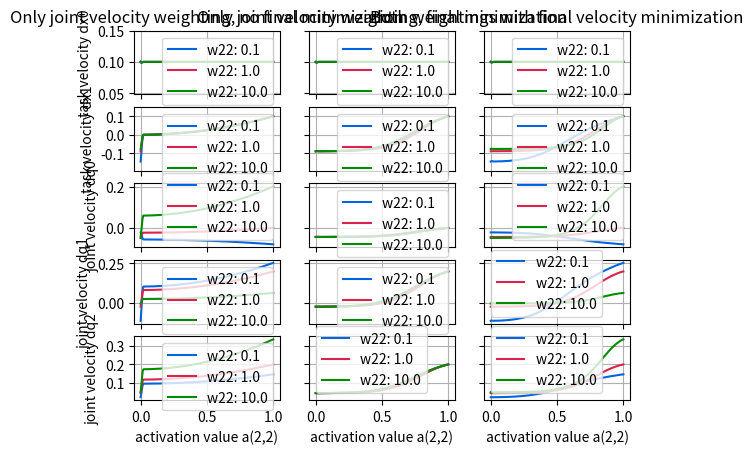
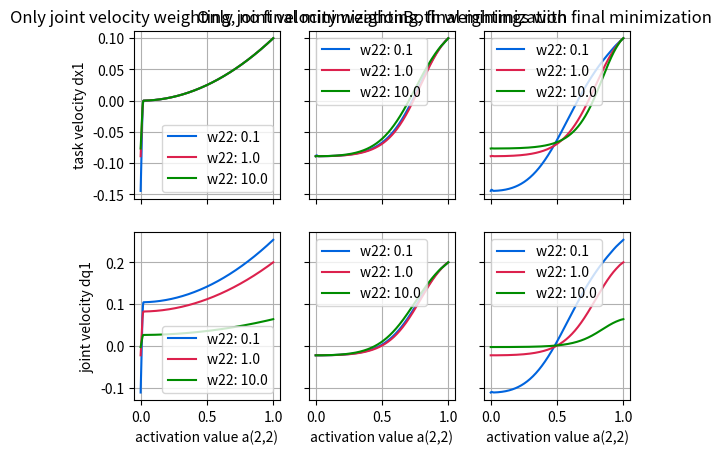
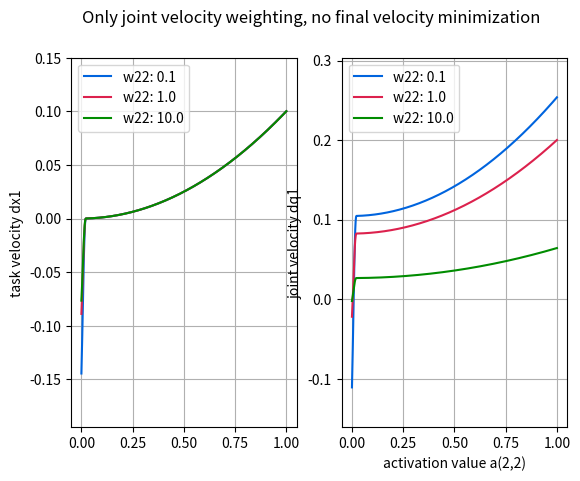
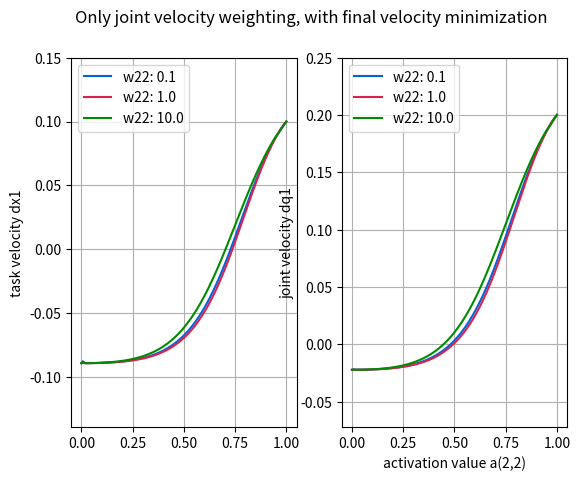
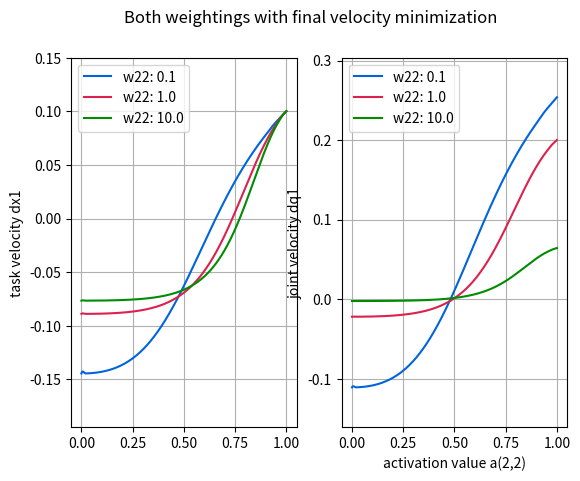

These charts were generated, in order, by the following Python code:
import numpy as np

mumblue = (0, 100, 222)
mumred = (220, 33, 77)
mumgreen = (0, 140, 0)
mumpurple = (102, 0, 102)
mumorange = (255, 102, 0)
mumteal = (55, 200, 171)

c_mum = [
    tuple([float(x) / float(255) for x in y])
    for y in [mumblue, mumred, mumgreen, mumpurple, mumorange, mumteal]
]
c_mum_dict = {}
c_mum_dict['mumblue'] = c_mum[0]
c_mum_dict['mumred'] = c_mum[1]
c_mum_dict['mumgreen'] = c_mum[2]
c_mum_dict['mumpurple'] = c_mum[3]
c_mum_dict['mumorange'] = c_mum[4]
c_mum_dict['mumteal'] = c_mum[5]
sigma0 = 0.01
v_smooth = 0.01


def bell_function(sigma, weight_factor, sigma_max):
    if sigma / sigma_max < weight_factor * sigma0:
        return weight_factor * v_smooth * sigma_max * (
            1 - sigma / (weight_factor * sigma_max * sigma0))**2
    else:
        return 0


def continuous_pseudo_inverse(X: np.ndarray,
                              A: np.ndarray,
                              Q: np.ndarray,
                              W_sqrt_inv: np.ndarray,
                              P0_sqrt: np.ndarray,
                              sigma_max,
                              weight_reg=False) -> np.ndarray:
    n_states = np.shape(X)[1]
    identity = np.eye(n_states)
    eta = 1.0
    if weight_reg:
        tmp = X.transpose() @ P0_sqrt @ A @ P0_sqrt @ X + eta * (
            identity - Q).transpose() @ P0_sqrt @ P0_sqrt @ (identity - Q)
    else:
        tmp = X.transpose() @ P0_sqrt @ A @ P0_sqrt @ X + eta * (
            identity - Q).transpose() @ (identity - Q)
    U_1, sigmas_1, V_t_1 = np.linalg.svd(tmp)
    sigma_max[0] = min(max(sigma_max[0], sigmas_1[0]), 1)
    tmp = W_sqrt_inv @ tmp @ W_sqrt_inv
    U, sigmas, V_t = np.linalg.svd(tmp)
    P = np.zeros((n_states, n_states))
    for i in range(n_states):
        if (sigmas[i] < 1e-12):
            sigmas[i] = 0.0
        P[i, i] = bell_function(
            sigmas[i], sigmas[i] / max(sigmas_1[i], 1e-10), sigma_max[0]
        )  # sigmas[i] / max(sigmas_1[i], 1e-10), sigma_max[0])# 1.0, 1.0)#
    return np.linalg.pinv(tmp +
                          V_t.transpose() @ P @ V_t) @ W_sqrt_inv @ X.transpose(
                          ) @ P0_sqrt @ A @ A @ P0_sqrt


def get_velocity(x: np.ndarray,
                 velocity: np.ndarray,
                 J: np.ndarray,
                 projector: np.ndarray,
                 A: np.ndarray,
                 W_sqrt_inv: np.ndarray,
                 P0_sqrt: np.ndarray,
                 sigma_max,
                 weight_reg=False) -> np.ndarray:
    n_states = np.shape(J)[1]
    identity = np.eye(n_states)
    W = J @ projector @ W_sqrt_inv @ continuous_pseudo_inverse(
        J @ projector,
        A,
        projector,
        W_sqrt_inv,
        P0_sqrt,
        sigma_max,
        weight_reg=weight_reg)
    return projector @ W_sqrt_inv @ continuous_pseudo_inverse(
        J @ projector,
        A,
        identity,
        W_sqrt_inv,
        P0_sqrt,
        sigma_max,
        weight_reg=weight_reg) @ W @ (x - J @ velocity)


def update_projector(J: np.ndarray,
                     projector: np.ndarray,
                     A: np.ndarray,
                     W_sqrt_inv: np.ndarray,
                     P0_sqrt: np.ndarray,
                     sigma_max,
                     weight_reg=False) -> np.ndarray:
    n_states = np.shape(J)[1]
    identity = np.eye(n_states)
    projector = projector @ (identity - W_sqrt_inv @ continuous_pseudo_inverse(
        J @ projector,
        A,
        identity,
        W_sqrt_inv,
        P0_sqrt,
        sigma_max,
        weight_reg=weight_reg) @ J @ projector)
    return projector


def main():  # noqa: C901
    idx_activation = 1
    idx_weighting = 1
    # jacobian:
    x_ref_list = [np.array([[0.1], [0.1]])]
    n_states = 3
    if n_states == 2:
        J_list = [np.array([[-1, -0.5], [1, 1]])]

    elif n_states == 3:
        J_list = [np.array([[-1, -0.5, 1], [1, 1, -0.5]])]

    else:
        print("Number of states not handled, return")
        return
    n_task = 2
    """
    #jacobian:
    x_ref_list = [np.array([[0.1]])]
    n_states = 2
    J_list = [np.array([[-1, -0.5]])]
    n_task = 1
    """

    W_sqrt_inv = np.eye(n_states)

    N_weight = 3

    N = 500

    sigma_max = [1e-8]

    dx_p = np.zeros((N_weight, N, n_task))
    dq_p = np.zeros((N_weight, N, n_states))
    a22 = np.linspace(0.0, 1.0, N)
    p22 = np.logspace(-1, 1, N_weight)
    w22 = np.logspace(-1, 1, N_weight)
    A = np.eye(n_task)

    # vary only joint space weighting, no final velocity minimization:
    final_velocity_minimization = False
    dx_w = np.zeros((N_weight, N, n_task))
    dq_w = np.zeros((N_weight, N, n_states))
    W_sqrt_inv = np.eye(n_states)
    P0_sqrt = np.eye(n_states)
    for j in range(N_weight):
        W_sqrt_inv[idx_weighting, idx_weighting] = 1 / np.sqrt(w22[j])
        for i in range(N):
            velocity = np.zeros((n_states, 1))
            projector = np.eye(n_states)
            A[idx_activation, idx_activation] = a22[i]
            for x, J in zip(x_ref_list, J_list):
                velocity += get_velocity(x, velocity, J, projector, A,
                                         W_sqrt_inv, np.eye(n_task), sigma_max)
                projector = update_projector(J, projector, A, W_sqrt_inv,
                                             np.eye(n_task), sigma_max)
            # final minimization of velocity
            # U, s, V_t = np.linalg.svd(projector)
            # print(s)
            if final_velocity_minimization:
                velocity += get_velocity(np.zeros((n_states, 1)), velocity,
                                         np.eye(n_states), projector,
                                         np.eye(n_states), W_sqrt_inv, P0_sqrt,
                                         sigma_max)
            dq_w[j, i, :] = velocity.reshape(-1)
            dx_w[j, i, :] = (J_list[0] @ dq_w[j, i, :]).reshape(-1)

    # vary only joint space weighting, final velocity minimization:
    final_velocity_minimization = True
    W_sqrt_inv = np.eye(n_states)
    P0_sqrt = np.eye(n_states)
    for j in range(N_weight):
        W_sqrt_inv[idx_weighting, idx_weighting] = 1 / np.sqrt(w22[j])
        for i in range(N):
            velocity = np.zeros((n_states, 1))
            projector = np.eye(n_states)
            A[idx_activation, idx_activation] = a22[i]
            for x, J in zip(x_ref_list, J_list):
                velocity += get_velocity(x, velocity, J, projector, A,
                                         W_sqrt_inv, np.eye(n_task), sigma_max)
                projector = update_projector(J, projector, A, W_sqrt_inv,
                                             np.eye(n_task), sigma_max)
            # final minimization of velocity
            if final_velocity_minimization:
                velocity += get_velocity(np.zeros((n_states, 1)), velocity,
                                         np.eye(n_states), projector,
                                         np.eye(n_states), W_sqrt_inv, P0_sqrt,
                                         sigma_max)
            dq_p[j, i, :] = velocity.reshape(-1)
            dx_p[j, i, :] = (J_list[0] @ dq_p[j, i, :]).reshape(-1)

    # vary both weightings
    final_velocity_minimization = True
    dx_wp = np.zeros((N_weight, N, n_task))
    dq_wp = np.zeros((N_weight, N, n_states))
    W_sqrt_inv = np.eye(n_states)
    P0_sqrt = np.eye(n_states)
    for j in range(N_weight):
        P0_sqrt[idx_weighting, idx_weighting] = np.sqrt(p22[j])
        W_sqrt_inv[idx_weighting, idx_weighting] = 1 / np.sqrt(w22[j])
        for i in range(N):
            velocity = np.zeros((n_states, 1))
            projector = np.eye(n_states)
            A[idx_activation, idx_activation] = a22[i]
            for x, J in zip(x_ref_list, J_list):
                velocity += get_velocity(x, velocity, J, projector, A,
                                         W_sqrt_inv, np.eye(n_task), sigma_max)
                projector = update_projector(J, projector, A, W_sqrt_inv,
                                             np.eye(n_task), sigma_max)
            # final minimization of velocity
            if final_velocity_minimization:
                velocity += get_velocity(np.zeros((n_states, 1)), velocity,
                                         np.eye(n_states), projector,
                                         np.eye(n_states), W_sqrt_inv, P0_sqrt,
                                         sigma_max)
            dq_wp[j, i, :] = velocity.reshape(-1)
            dx_wp[j, i, :] = (J_list[0] @ dq_wp[j, i, :]).reshape(-1)

    import matplotlib.pyplot as plt

    fig, axes = plt.subplots(n_task + n_states, 3, sharex='all', sharey='row')
    axes[0, 0].set_title("Only joint velocity weighting, no final minimization")
    for j in range(N_weight):
        for i in range(n_task):
            axes[i, 0].plot(a22,
                            dx_w[j, :, i],
                            c=c_mum[j],
                            label="w22: " + str(p22[j]))
    axes[-1, 0].set_xlabel("activation value a(2,2)")
    for i in range(n_task):
        axes[i, 0].set_ylabel("task velocity dx" + str(i))
        axes[i, 0].legend()
        axes[i, 0].grid()
    for j in range(N_weight):
        for i in range(n_states):
            axes[i + n_task, 0].plot(a22,
                                     dq_w[j, :, i],
                                     c=c_mum[j],
                                     label="w22: " + str(p22[j]))
    axes[-1, 0].set_xlabel("activation value a(2,2)")
    for i in range(n_states):
        maximum = np.max(dq_w[:, :, i])
        minimum = np.min(dq_w[:, :, i])
        min_lim = minimum - (maximum - minimum) * 0.05
        max_lim = maximum + (maximum - minimum) * 0.05
        # axes[i+n_task, 0].set_ylim(min_lim, max_lim)
        axes[i + n_task, 0].set_ylabel("joint velocity dq" + str(i))
        axes[i + n_task, 0].legend()
        axes[i + n_task, 0].grid()

    axes[0, 1].set_title("Only joint velocity weighting, final minimization")
    for j in range(N_weight):
        for i in range(n_task):
            axes[i, 1].plot(a22,
                            dx_p[j, :, i],
                            c=c_mum[j],
                            label="w22: " + str(p22[j]))
    axes[-1, 1].set_xlabel("activation value a(2,2)")
    for i in range(n_task):
        maximum = np.max(dx_p[:, :, i])
        minimum = np.min(dx_p[:, :, i])
        min_lim = minimum - (maximum - minimum) * 0.05
        max_lim = maximum + (maximum - minimum) * 0.05
        # axes[i, 1].set_ylim(min_lim, max_lim)
        axes[i, 1].legend()
        axes[i, 1].grid()
    for j in range(N_weight):
        for i in range(n_states):
            axes[i + n_task, 1].plot(a22,
                                     dq_p[j, :, i],
                                     c=c_mum[j],
                                     label="w22: " + str(p22[j]))
    axes[-1, 1].set_xlabel("activation value a(2,2)")
    for i in range(n_states):
        maximum = np.max(dq_p[:, :, i])
        minimum = np.min(dq_p[:, :, i])
        min_lim = minimum - (maximum - minimum) * 0.05
        max_lim = maximum + (maximum - minimum) * 0.05
        # axes[i+n_task, 1].set_ylim(min_lim, max_lim)
        axes[i + n_task, 1].legend()
        axes[i + n_task, 1].grid()

    axes[0, 2].set_title("Both weightings with final velocity minimization")
    for j in range(N_weight):
        for i in range(n_task):
            axes[i, 2].plot(a22,
                            dx_wp[j, :, i],
                            c=c_mum[j],
                            label="w22: " + str(p22[j]))
    axes[-1, 2].set_xlabel("activation value a(2,2)")
    for j in range(N_weight):
        for i in range(n_states):
            axes[i + n_task, 2].plot(a22,
                                     dq_wp[j, :, i],
                                     c=c_mum[j],
                                     label="w22: " + str(p22[j]))
    axes[-1, 2].set_xlabel("activation value a(2,2)")
    for i in range(n_task):
        axes[i, 2].legend()
        axes[i, 2].grid()

    for i in range(n_states):
        axes[i + n_task, 2].legend()
        axes[i + n_task, 2].grid()

    for i in range(n_task):
        maximum = max(np.max(dx_w[:, :, i]),
                      max(np.max(dx_p[:, :, i]), np.max(dx_wp[:, :, i])))
        minimum = min(np.min(dx_w[:, :, i]),
                      min(np.min(dx_p[:, :, i]), np.min(dx_wp[:, :, i])))
        min_lim = min(minimum - 0.05, minimum - (maximum - minimum) * 0.05)
        max_lim = max(maximum + 0.05, maximum + (maximum - minimum) * 0.05)
        for j in range(3):
            axes[i, j].set_ylim(min_lim, max_lim)

    for i in range(n_states):
        maximum = max(np.max(dq_w[:, :, i]),
                      max(np.max(dq_p[:, :, i]), np.max(dq_wp[:, :, i])))
        minimum = min(np.min(dq_w[:, :, i]),
                      min(np.min(dq_p[:, :, i]), np.min(dq_wp[:, :, i])))
        min_lim = minimum - (maximum - minimum) * 0.05
        max_lim = maximum + (maximum - minimum) * 0.05
        for j in range(3):
            axes[i + n_task, j].set_ylim(min_lim, max_lim)

    # Plot with two rows, compare all three cases

    fig, axes = plt.subplots(2, 3, sharex='all', sharey='row')
    axes[0, 0].set_title("Only joint velocity weighting, no final minimization")
    for j in range(N_weight):
        axes[0, 0].plot(a22,
                        dx_w[j, :, 1],
                        c=c_mum[j],
                        label="w22: " + str(p22[j]))
    axes[0, 0].set_ylabel("task velocity dx" + str(idx_activation))
    axes[0, 0].legend()
    axes[0, 0].grid()
    for j in range(N_weight):
        axes[1, 0].plot(a22,
                        dq_w[j, :, 1],
                        c=c_mum[j],
                        label="w22: " + str(p22[j]))
    axes[1, 0].set_ylabel("joint velocity dq" + str(idx_weighting))
    axes[1, 0].legend()
    axes[1, 0].grid()
    axes[-1, 0].set_xlabel("activation value a(2,2)")

    axes[0, 1].set_title("Only joint velocity weighting, final minimization")
    for j in range(N_weight):
        axes[0, 1].plot(a22,
                        dx_p[j, :, 1],
                        c=c_mum[j],
                        label="w22: " + str(p22[j]))
    axes[0, 1].legend()
    axes[0, 1].grid()
    for j in range(N_weight):
        axes[1, 1].plot(a22,
                        dq_p[j, :, 1],
                        c=c_mum[j],
                        label="w22: " + str(p22[j]))
    axes[1, 1].legend()
    axes[1, 1].grid()
    axes[-1, 1].set_xlabel("activation value a(2,2)")

    axes[0, 2].set_title("Both weightings with final minimization")
    for j in range(N_weight):
        axes[0, 2].plot(a22,
                        dx_wp[j, :, 1],
                        c=c_mum[j],
                        label="w22: " + str(p22[j]))
    axes[0, 2].legend()
    axes[0, 2].grid()
    for j in range(N_weight):
        axes[1, 2].plot(a22,
                        dq_wp[j, :, 1],
                        c=c_mum[j],
                        label="w22: " + str(p22[j]))
    axes[1, 2].legend()
    axes[1, 2].grid()
    axes[-1, 2].set_xlabel("activation value a(2,2)")

    # single plots
    fig, axes = plt.subplots(1, 2, sharex='all')
    fig.suptitle(
        "Only joint velocity weighting, no final velocity minimization")
    for j in range(N_weight):
        axes[0].plot(a22,
                     dx_w[j, :, idx_activation],
                     c=c_mum[j],
                     label="w" + str(idx_weighting + 1) +
                     str(idx_weighting + 1) + ": " + str(p22[j]))
    axes[-1].set_xlabel("activation value a(2,2)")
    maximum = np.max(dx_w[:, :, idx_activation])
    minimum = np.min(dx_w[:, :, idx_activation])
    min_lim = min(minimum - 0.05, minimum - (maximum - minimum) * 0.05)
    max_lim = max(maximum + 0.05, maximum + (maximum - minimum) * 0.05)
    axes[0].set_ylim(min_lim, max_lim)
    axes[0].set_ylabel("task velocity dx" + str(idx_activation))
    axes[0].legend()
    axes[0].grid()

    for j in range(N_weight):
        axes[1].plot(a22,
                     dq_w[j, :, idx_weighting],
                     c=c_mum[j],
                     label="w" + str(idx_weighting + 1) +
                     str(idx_weighting + 1) + ": " + str(p22[j]))
    axes[1].set_xlabel("activation value a(2,2)")
    for _ in range(n_states):
        maximum = np.max(dq_w[:, :, idx_weighting])
        minimum = np.min(dq_w[:, :, idx_weighting])
        min_lim = min(minimum - 0.05, minimum - (maximum - minimum) * 0.05)
        max_lim = max(maximum + 0.05, maximum + (maximum - minimum) * 0.05)
        axes[1].set_ylim(min_lim, max_lim)
        axes[1].set_ylabel("joint velocity dq" + str(idx_weighting))
        axes[1].legend()
        axes[1].grid()

    fig, axes = plt.subplots(1, 2, sharex='all')
    fig.suptitle(
        "Only joint velocity weighting, with final velocity minimization")
    for j in range(N_weight):
        axes[0].plot(a22,
                     dx_p[j, :, idx_activation],
                     c=c_mum[j],
                     label="w" + str(idx_weighting + 1) +
                     str(idx_weighting + 1) + ": " + str(p22[j]))
    axes[-1].set_xlabel("activation value a(2,2)")
    maximum = np.max(dx_p[:, :, idx_activation])
    minimum = np.min(dx_p[:, :, idx_activation])
    min_lim = min(minimum - 0.05, minimum - (maximum - minimum) * 0.05)
    max_lim = max(maximum + 0.05, maximum + (maximum - minimum) * 0.05)
    axes[0].set_ylim(min_lim, max_lim)
    axes[0].set_ylabel("task velocity dx" + str(idx_activation))
    axes[0].legend()
    axes[0].grid()

    for j in range(N_weight):
        axes[1].plot(a22,
                     dq_p[j, :, idx_weighting],
                     c=c_mum[j],
                     label="w" + str(idx_weighting + 1) +
                     str(idx_weighting + 1) + ": " + str(p22[j]))
    axes[1].set_xlabel("activation value a(2,2)")
    for _ in range(n_states):
        maximum = np.max(dq_p[:, :, idx_weighting])
        minimum = np.min(dq_p[:, :, idx_weighting])
        min_lim = min(minimum - 0.05, minimum - (maximum - minimum) * 0.05)
        max_lim = max(maximum + 0.05, maximum + (maximum - minimum) * 0.05)
        axes[1].set_ylim(min_lim, max_lim)
        axes[1].set_ylabel("joint velocity dq" + str(idx_weighting))
        axes[1].legend()
        axes[1].grid()

    fig, axes = plt.subplots(1, 2, sharex='all')
    fig.suptitle("Both weightings with final velocity minimization")
    for j in range(N_weight):
        axes[0].plot(a22,
                     dx_wp[j, :, idx_activation],
                     c=c_mum[j],
                     label="w" + str(idx_weighting + 1) +
                     str(idx_weighting + 1) + ": " + str(p22[j]))
    axes[-1].set_xlabel("activation value a(2,2)")
    maximum = np.max(dx_wp[:, :, idx_activation])
    minimum = np.min(dx_wp[:, :, idx_activation])
    min_lim = min(minimum - 0.05, minimum - (maximum - minimum) * 0.05)
    max_lim = max(maximum + 0.05, maximum + (maximum - minimum) * 0.05)
    axes[0].set_ylim(min_lim, max_lim)
    axes[0].set_ylabel("task velocity dx" + str(idx_activation))
    axes[0].legend()
    axes[0].grid()

    for j in range(N_weight):
        axes[1].plot(a22,
                     dq_wp[j, :, idx_weighting],
                     c=c_mum[j],
                     label="w" + str(idx_weighting + 1) +
                     str(idx_weighting + 1) + ": " + str(p22[j]))
    axes[1].set_xlabel("activation value a(2,2)")
    for _ in range(n_states):
        maximum = np.max(dq_wp[:, :, idx_weighting])
        minimum = np.min(dq_wp[:, :, idx_weighting])
        min_lim = min(minimum - 0.05, minimum - (maximum - minimum) * 0.05)
        max_lim = max(maximum + 0.05, maximum + (maximum - minimum) * 0.05)
        axes[1].set_ylim(min_lim, max_lim)
        axes[1].set_ylabel("joint velocity dq" + str(idx_weighting))
        axes[1].legend()
        axes[1].grid()

    plt.show()


if __name__ == "__main__":
    main()
